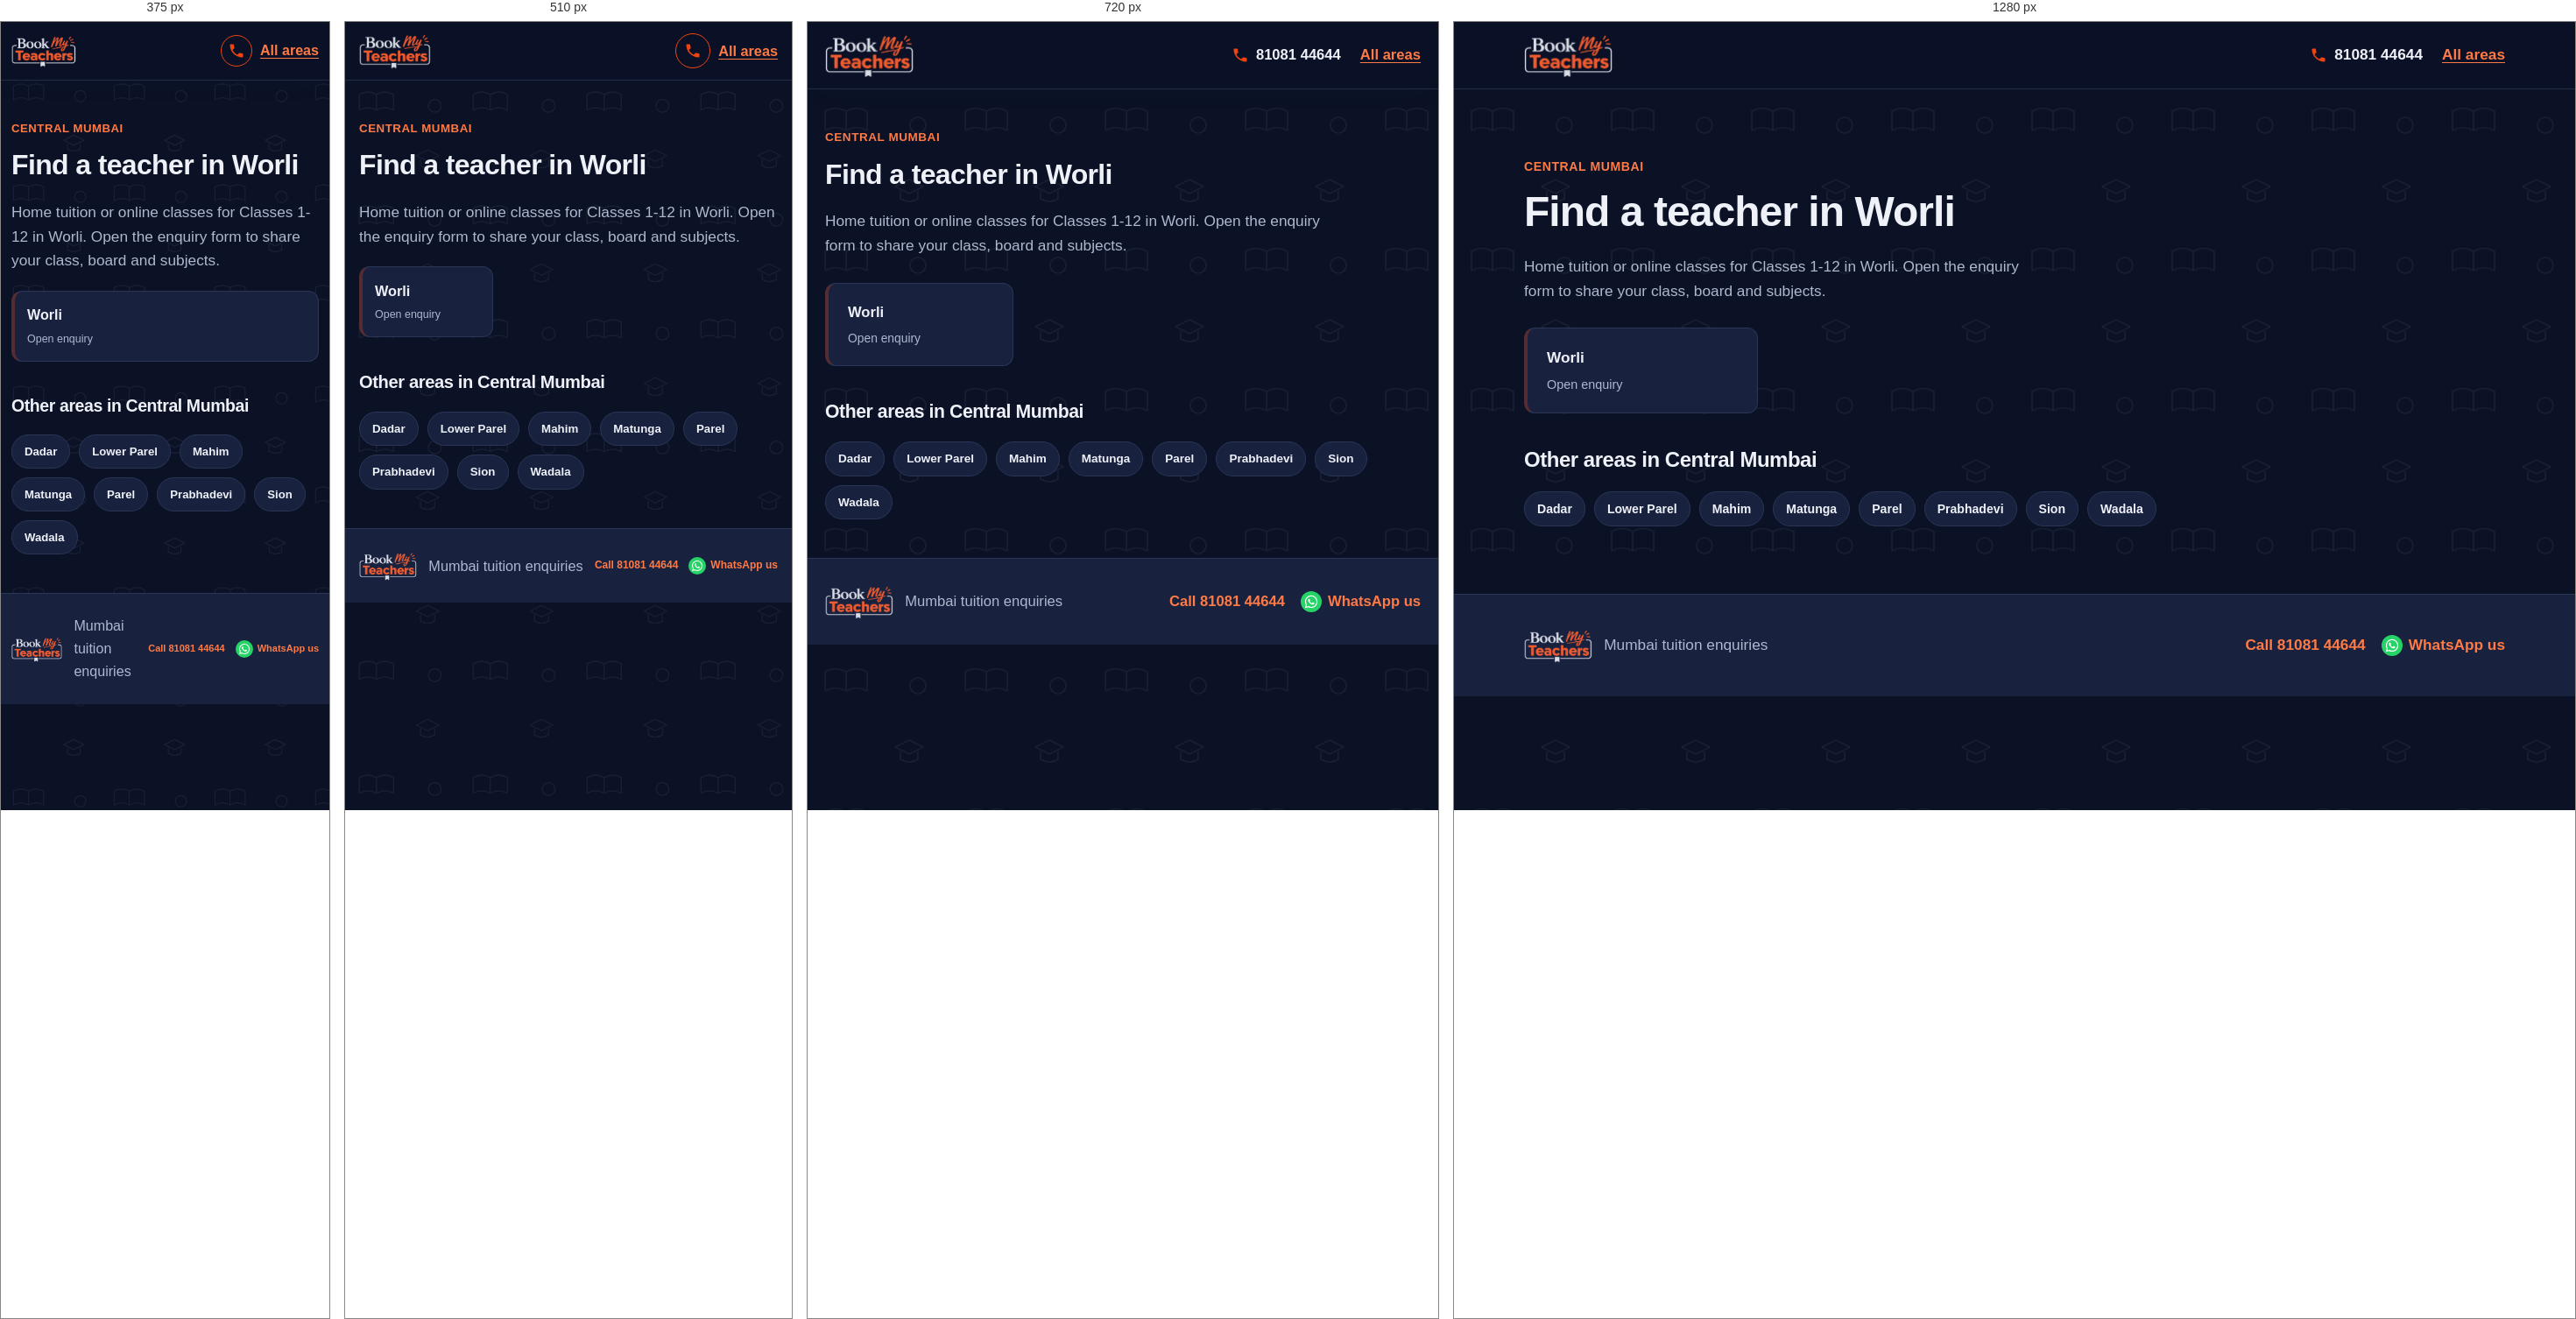
Rendered at 375 px, 510 px, 720 px and 1280 px, left to right.

<!-- file: worli.html -->
<!DOCTYPE html>
<html lang="en">
<head>
  <meta charset="UTF-8">
  <meta name="viewport" content="width=device-width, initial-scale=1">
  <meta name="theme-color" content="#141e38">
  <link rel="icon" href="logo.png" type="image/png">
  <meta name="description" content="Looking for a tutor in Worli, Mumbai? Choose your locality and share your class, board and subjects.">
  <title>Home Tuition &amp; Online Classes in Worli, Mumbai | BookMyTeachers</title>
  <link rel="stylesheet" href="styles.css">
</head>
<body>
  <a class="skip-link" href="#main">Skip to content</a>
  <header class="site-header">
    <div class="container nav">
      <a class="logo" href="index.html"><img src="logo.png" width="208" height="105" alt="BookMyTeachers - home"></a>
      <div class="nav-actions"><a class="call-link" href="tel:+918108144644" aria-label="Call 81081 44644"><svg viewBox="0 0 24 24" aria-hidden="true"><path d="M6.6 10.8c1.4 2.8 3.8 5.1 6.6 6.6l2.2-2.2c.3-.3.7-.4 1-.2 1.1.4 2.3.6 3.6.6.6 0 1 .4 1 1V20c0 .6-.4 1-1 1C10.6 21 3 13.4 3 4c0-.6.4-1 1-1h3.5c.6 0 1 .4 1 1 0 1.3.2 2.5.6 3.6.1.3 0 .7-.2 1z"/></svg><span>81081 44644</span></a><a class="back-link" href="index.html">All areas</a></div>
    </div>
  </header>

  <main id="main" class="container section area-page">
    <p class="eyebrow">CENTRAL MUMBAI</p>
    <h1 class="page-title">Find a teacher in Worli</h1>
    <p class="muted area-page-lead">Home tuition or online classes for Classes 1-12 in Worli. Open the enquiry form to share your class, board and subjects.</p>

    <div class="area-grid">
      <a class="area-card" href="enquiry.html?area=Worli" aria-label="Open teacher enquiry for Worli">
        <strong>Worli</strong><small>Open enquiry</small>
      </a>
    </div>

    <h2>Other areas in Central Mumbai</h2>
    <div class="pills"><a class="pill" href="dadar.html">Dadar</a><a class="pill" href="lower-parel.html">Lower Parel</a><a class="pill" href="mahim.html">Mahim</a><a class="pill" href="matunga.html">Matunga</a><a class="pill" href="parel.html">Parel</a><a class="pill" href="prabhadevi.html">Prabhadevi</a><a class="pill" href="sion.html">Sion</a><a class="pill" href="wadala.html">Wadala</a></div>
  </main>

  <footer class="site-footer">
    <div class="container footer-row"><img class="footer-logo" src="logo.png" width="80" height="40" alt="BookMyTeachers"><span>Mumbai tuition enquiries</span><div class="footer-contact"><a href="tel:+918108144644">Call 81081 44644</a><a href="https://wa.me/918108144644" target="_blank" rel="noopener">WhatsApp us</a></div></div>
  </footer>
</body>
</html>


/* @media block from styles.css */
@media (max-width: 900px) {
    .container { width: min(100% - 40px, 760px); }
    .hero-layout, .enquiry-layout { grid-template-columns: minmax(0, 1fr); }
    .trust-grid { grid-template-columns: repeat(2, minmax(0, 1fr)); }
    .sidebar { position: static; }
  }

/* @media block from styles.css */
@media (max-width: 640px) {
    :root { --header-h: 66px; --card-min: 150px; }
    .container { width: calc(100% - 32px); }
    .logo img { height: 42px; max-width: 145px; }
    .nav { gap: 10px; }
    .nav-actions { gap: 9px; }
    .nav-actions .button { min-height: 42px; padding: 9px 12px; font-size: .82rem; white-space: nowrap; }
    .nav-actions .call-link {
      justify-content: center;
      width: 40px; height: 40px;
      border: 1.5px solid var(--brand-orange);
      border-radius: 50%;
    }
    .nav-actions .call-link span { position: absolute; left: -9999px; }

    .hero-layout { gap: 28px; }
    .hero h1 { line-height: 1.08; letter-spacing: -.035em; }
    .chips { gap: 8px; margin-top: 18px; }
    .chips span, .chips-links a { padding: 8px 11px; }
    .popular-label { margin-top: 22px; }

    .form-grid { grid-template-columns: minmax(0, 1fr); }
    .subject-options { gap: 8px; }
    .subject-chip { padding: 9px 10px; font-size: .9rem; }

    .trust-grid { grid-template-columns: minmax(0, 1fr); }
    .section-heading { display: grid; grid-template-columns: minmax(0, 1fr); align-items: start; gap: 14px; }
    .search-box { width: 100%; }
    .area-grid { gap: 10px; margin-block: 20px; }
    .area-card { padding: 14px; }
    .area-card small { font-size: .78rem; }

    .footer-logo { height: 34px; max-width: 72px; }
    .footer-contact { gap: 6px 12px; }
    .footer-contact a { min-height: 36px; gap: 5px; font-size: 12px; }
    .footer-contact svg { flex-basis: 16px; width: 16px; height: 16px; }
    .footer-contact a[href*="wa.me"]::before { flex-basis: 20px; width: 20px; height: 20px; }
  }

/* @media block from styles.css */
@media (max-width: 380px) {
    :root { --card-min: 100%; }
    .container { width: calc(100% - 24px); }
    .logo img { height: 38px; max-width: 120px; }
    .nav-actions .button { padding-inline: 9px; font-size: .76rem; }
    .nav-actions .call-link { width: 36px; height: 36px; }
    .footer-logo { height: 30px; max-width: 60px; }
    .footer-contact a { font-size: 11px; }
  }

/* @media block from styles.css */
@media (max-width: 800px) and (orientation: landscape) {
    .hero-layout { grid-template-columns: repeat(2, minmax(0, 1fr)); gap: 20px; padding-block: 28px 36px; }
    .hero h1 { font-size: clamp(1.8rem, 4vw, 2.5rem); }
  }

/* @media block from styles.css */
@media (max-width: 640px) {
  /* Scale the page pattern for smaller screens */
  body::before {
    background-size: 130px 130px;
  }

  /* Keep the hero artwork fitted to mobile width */
  .hero {
    background-image:
      radial-gradient(circle at 90% 5%, #f0441030, transparent 48%),
      url("hero-bg.svg");
    background-position: center, center bottom;
    background-size: 100% 100%, 100% auto;
    background-repeat: no-repeat, no-repeat;
    background-color: var(--navy);
  }

  .hero-layout {
    padding-block: 36px 48px;
  }

  /* Make the area-section pattern more compact */
  .band-areas {
    background-size: 130px 130px, 100% 100%;
  }
}

/* @media block from styles.css */
@media (max-width: 380px) {
  .hero-layout {
    padding-block: 28px 38px;
  }

  body::before {
    background-size: 115px 115px;
  }

  .band-areas {
    background-size: 115px 115px, 100% 100%;
  }
}